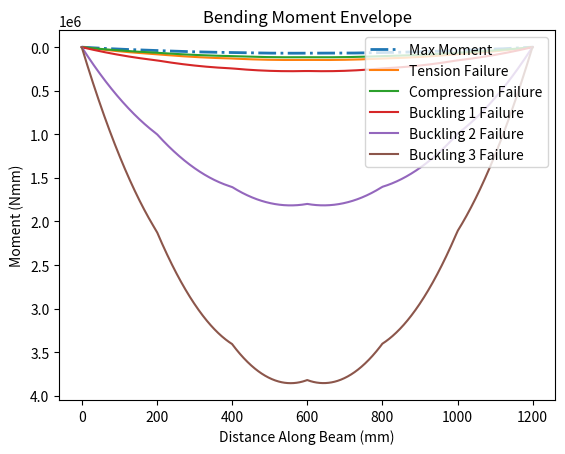
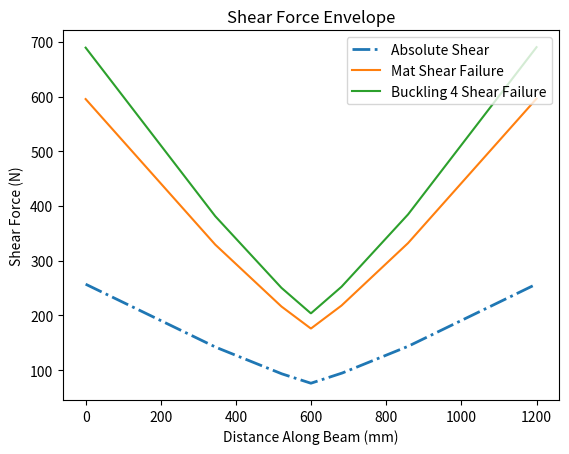

The script that saved these images, in order:
# In this program, the bottom flange is not included in the calculations as it introduces
# an illegal cross-section for the project requirements.

import math

# -------Defining Cross Section--------

#                            top_flange
#              ***************************************
#              ***************************************
#                     ************************
#                     **                    **
#                     **                    **
#                     **                    **
#              web    **                    **
#                     **                    **
#                     **                    **
#                     **                    **
#                     **                    **
#                     **                    **
#                       
top_flange = 100
top_flange_thickness = 2.54
web = 80-1.27
web_thickness = 1.27
glue = 80
glue_thickness = 1.27

# Renamed bottom flange into this to reflect what is being measured
web_separation = 80

# -------General Properties------------
bridge_length = 1200
train_weight = 400
x_pos_train = [52, 228, 392, 568, 732, 908]
p_wheel_train = [train_weight / 6] * 6
E = 4000
mu = 0.2
a = 400
# -------Solve for SFD/BMD-------------
import matplotlib.pyplot as plt
import numpy as np


def calc_reaction_forces(x_pos, adjustment, p_wheel_train):
    Ay = 0
    By = 0
    total_load = 0
    x_pos_train = x_pos[:]

    # Adjusts Wheel X Position
    for i in range(len(x_pos_train)):
        x_pos_train[i] += adjustment

    # Find Total Load
    for i in range(len(x_pos_train)):
        if x_pos_train[i] >= 0 and x_pos_train[i] <= 1200:
            total_load += p_wheel_train[i]

    # Take Moment About B to Calculate Ay
    moment = 0
    for i in range(len(x_pos_train)):
        if x_pos_train[i] >= 0 and x_pos_train[i] <= 1200:
            moment += p_wheel_train[i] * (bridge_length - x_pos_train[i])
        Ay = moment / bridge_length

    # Find By
    By = total_load - Ay

    return Ay, By, x_pos_train


def graph_sfd(x_pos, adjustment, p_wheel_train, graph):

    # Calculate Reaction Forces + x_pos_train
    Ay, By, x_pos_train = calc_reaction_forces(x_pos, adjustment, p_wheel_train)

    x_points = [0]
    y_points = [0]

    for i in range(0, 1201):
        y_val = 0

        for wheel in range(len(x_pos_train)):
            if x_pos_train[wheel] <= i and x_pos_train[wheel] >= 0:
                y_val -= p_wheel_train[wheel]

        y_val += Ay

        if i == 1200:
            y_val += By

        x_points.append(i)
        y_points.append(y_val)

    xpoints = np.array(x_points)
    ypoints = np.array(y_points)

    if graph:
        plt.plot(xpoints, ypoints)

    y_min = min(y_points)
    y_max = max(y_points)

    if abs(y_min) > abs(y_max):
        y_abs = abs(y_min)
    else:
        y_abs = abs(y_max)

    return x_pos_train, y_abs, xpoints[1:], ypoints[1:]


def graph_bmd(x_pos, adjustment, p_wheel_train, graph):
    sfd_vals = graph_sfd(x_pos, adjustment, p_wheel_train, False)
    x_pos, xpoints, ypoints = sfd_vals[0], sfd_vals[2], sfd_vals[3]

    dx = np.diff(xpoints)
    avg_height = (ypoints[:-1] + ypoints[1:]) / 2
    trapezoid_areas = avg_height * dx

    bmd_ypoints = np.insert(np.cumsum(trapezoid_areas), 0, 0)
    bmd_xpoints = xpoints

    if graph:
        plt.gca().invert_yaxis()
        plt.plot(bmd_xpoints, bmd_ypoints)

    y_min = min(bmd_ypoints)
    y_max = max(bmd_ypoints)

    if abs(y_min) > abs(y_max):
        y_abs = abs(y_min)
    else:
        y_abs = abs(y_max)

    return x_pos, y_abs, bmd_xpoints, bmd_ypoints.tolist()


def greatest_shear(x_pos_train, p_wheel_train, graph):
    res = [0, 0]
    for i in range(-908, 1149):
        sfd_res = graph_sfd(x_pos_train, i, p_wheel_train, graph)
        if sfd_res[1] > res[1]:
            res[0], res[1] = sfd_res[0], sfd_res[1]

    return res


def greatest_moment(x_pos_train, p_wheel_train, graph):
    res = [0, 0]
    for i in range(-908, 1149):
        bmd_res = graph_bmd(x_pos_train, i, p_wheel_train, graph)
        if bmd_res[1] > res[1]:
            res[0], res[1] = bmd_res[0], bmd_res[1]

    return res


# -------Create SFD/BMD Envelope-------
def shear_envelope(x_pos_train, p_wheel_train, graph):
    x_points_abs = []
    y_points_abs = []
    x_points_min = []
    y_points_min = []
    x_points_max = []
    y_points_max = []

    for j in range(0, 1201):
        temp_min = 0
        temp_max = 0
        temp_abs = 0
        for i in range(-908, 1149):
            Ay, By, x_pos = calc_reaction_forces(x_pos_train, i, p_wheel_train)

            y_val = 0

            for wheel in range(len(x_pos)):
                if x_pos[wheel] <= j and x_pos[wheel] >= 0:
                    y_val -= p_wheel_train[wheel]

            y_val += Ay

            if i == 1200:
                y_val += By

            temp_max = max(temp_max, y_val)
            temp_min = min(temp_min, y_val)
            temp_abs = max(abs(temp_max), abs(temp_min), temp_abs)
        # print(temp_max, temp_min, temp_abs)
        y_points_abs.append(temp_abs)
        y_points_min.append(temp_min)
        y_points_max.append(temp_max)
        x_points_abs.append(j)
        x_points_min.append(j)
        x_points_max.append(j)

    xpoints_abs = np.array(x_points_abs)
    ypoints_abs = np.array(y_points_abs)
    xpoints_min = np.array(x_points_min)
    ypoints_min = np.array(y_points_min)
    xpoints_max = np.array(x_points_max)
    ypoints_max = np.array(y_points_max)

    plt.figure()
    if graph:
        plt.plot(xpoints_abs, ypoints_abs, label="Absolute Shear")
        plt.plot(xpoints_max, ypoints_max, linestyle="-.", label="Max Shear")
        plt.plot(xpoints_min, ypoints_min, linestyle="-.", label="Min Shear")
    else:
        plt.plot(
            xpoints_abs,
            ypoints_abs,
            linestyle="-.",
            label="Absolute Shear",
            linewidth=2,
        )
    plt.xlabel("Distance Along Beam (mm)")
    plt.ylabel("Shear Force (N)")
    plt.title("Shear Force Envelope")
    plt.legend(loc="upper right")
    return xpoints_abs, ypoints_abs


def moment_envelope(x_pos_train, p_wheel_train):
    x_points_max = []
    for j in range(0, 1201):
        x_points_max.append(j)
    y_points_max = [0] * 1201

    for i in range(-908, 1149):
        bmd_res = graph_bmd(x_pos_train, i, p_wheel_train, False)
        y_temp = bmd_res[3]

        for x in range(len(y_temp)):
            if y_temp[x] > y_points_max[x]:
                y_points_max[x] = y_temp[x]

    xpoints_max = np.array(x_points_max)
    ypoints_max = np.array(y_points_max)

    plt.figure()
    plt.plot(xpoints_max, ypoints_max, linestyle="-.", label="Max Moment", linewidth=2)
    plt.xlabel("Distance Along Beam (mm)")
    plt.ylabel("Moment (Nmm)")
    plt.title("Bending Moment Envelope")
    plt.gca().invert_yaxis()
    return xpoints_max, ypoints_max


# print(graph_bmd(x_pos_train, -51, p_wheel_train, True)[0:2])
# print(greatest_moment(x_pos_train, p_wheel_train, True))
# moment_envelope(x_pos_train, p_wheel_train)

# print(calc_reaction_forces(x_pos_train, -52, p_wheel_train))
# print(greatest_shear(x_pos_train, p_wheel_train, True))
# print(graph_sfd(x_pos_train, -51.999999999999, p_wheel_train, True))
# shear_envelope(x_pos_train, p_wheel_train)

# -------Cross-sectional Properties----
A_top = top_flange * top_flange_thickness
y_top = web + glue_thickness + 0.5 * top_flange_thickness

A_web = web * web_thickness
y_web = 0.5 * web

A_glue = glue * glue_thickness
y_glue = web + 0.5 * glue_thickness


y_bar = (A_top * y_top + 2 * A_web * y_web + A_glue * y_glue) / (
    A_top + 2 * A_web + A_glue
)

I = (
    (top_flange * top_flange_thickness**3) / 12
    + 2 * (web**3 * web_thickness) / 12
    + (glue * glue_thickness**3) / 12
    + (A_top * (y_top - y_bar) ** 2)
    + 2 * (A_web * (y_web - y_bar) ** 2)
    + (A_glue * (y_glue - y_bar) ** 2)
)

y_tot = web + glue_thickness + top_flange_thickness
y_from_top = y_tot - y_bar

b_mat = web_thickness * 2
b_glue = glue

Q_mat = 2 * (web_thickness * (y_bar) 
             * (y_bar) / 2
)
Q_glue = A_top * (y_top - y_bar - top_flange_thickness/2)

# -------Calculate Applied Stresses----
max_tensile_stress = greatest_moment(x_pos_train, p_wheel_train, False)[1] * y_bar / I
max_compressive_stress = (
    greatest_moment(x_pos_train, p_wheel_train, False)[1] * y_from_top / I
)
max_shear_stress_mat = (
    greatest_shear(x_pos_train, p_wheel_train, False)[1] * Q_mat
) / (I * b_mat)
max_shear_stress_glue = (
    greatest_shear(x_pos_train, p_wheel_train, False)[1] * Q_glue
) / (I * b_glue)

# print("max_tensile_stress", max_tensile_stress)
# print("max_compressive_stress", max_compressive_stress)
# print("max_shear_stress_mat", max_shear_stress_mat)
# print("max_shear_stress_glue", max_shear_stress_glue)

# -------Material/Thin Plate Buckling--
buckling_case1 = (((4 * math.pi**2) * E) / (12 * (1 - mu**2))) * (
    top_flange_thickness / (web_separation-web_thickness)
) ** 2
buckling_case2 = (((0.425 * math.pi**2) * E) / (12 * (1 - mu**2))) * (
    top_flange_thickness / ((top_flange - web_separation) / 2)
) ** 2
buckling_case3 = (((6 * math.pi**2) * E) / (12 * (1 - mu**2))) * (
    (web_thickness) / ((web - y_bar))
) ** 2
buckling_case4 = (((5 * math.pi**2) * E) / (12 * (1 - mu**2))) * (
    ((web_thickness) / (web)) ** 2
    + ((web_thickness) / (a)) ** 2
)

# print("buckling_case1", buckling_case1)
# print("buckling_case2", buckling_case2)
# print("buckling_case3", buckling_case3)
# print("buckling_case4", buckling_case4)
# -------FOS---------------------------
FOS_tension = 30 / max_tensile_stress
FOS_compression = 6 / max_compressive_stress
FOS_shear_mat = 4 / max_shear_stress_mat
FOS_shear_glue = 2 / max_shear_stress_glue
FOS_buck_1 = buckling_case1 / max_compressive_stress
FOS_buck_2 = buckling_case2 / max_compressive_stress
FOS_buck_3 = buckling_case3 / max_compressive_stress
FOS_buck_4 = buckling_case4 / max_shear_stress_mat

print("FOS_tension", FOS_tension)
print("FOS_compression", FOS_compression)
print("FOS_shear_mat", FOS_shear_mat)
print("FOS_shear_glue", FOS_shear_glue)
print("FOS_buck_1", FOS_buck_1)
print("FOS_buck_2", FOS_buck_2)
print("FOS_buck_3", FOS_buck_3)
print("FOS_buck_4", FOS_buck_4)
# -------Vfail and Mfail---------------
moment_env = moment_envelope(x_pos_train, p_wheel_train)
M_fail_tens_y = moment_env[1] * FOS_tension
M_fail_comp_y = moment_env[1] * FOS_compression
M_fail_buck1_y = moment_env[1] * FOS_buck_1
M_fail_buck2_y = moment_env[1] * FOS_buck_2
M_fail_buck3_y = moment_env[1] * FOS_buck_3
plt.plot(moment_env[0], M_fail_tens_y, label="Tension Failure")
plt.plot(moment_env[0], M_fail_comp_y, label="Compression Failure")
plt.plot(moment_env[0], M_fail_buck1_y, label="Buckling 1 Failure")
plt.plot(moment_env[0], M_fail_buck2_y, label="Buckling 2 Failure")
plt.plot(moment_env[0], M_fail_buck3_y, label="Buckling 3 Failure")

plt.legend(loc="upper right")

shear_env = shear_envelope(x_pos_train, p_wheel_train, False)
S_fail_mat_y = shear_env[1] * FOS_shear_mat
S_fail_glue_y = shear_env[1] * FOS_shear_glue
S_fail_buck4_y = shear_env[1] * FOS_buck_4

plt.plot(shear_env[0], S_fail_mat_y, label="Mat Shear Failure")
# plt.plot(shear_env[0], S_fail_glue_y, label="Glue Shear Failure")
plt.plot(shear_env[0], S_fail_buck4_y, label="Buckling 4 Shear Failure")

plt.legend(loc="upper right")

plt.show()
# -------Output Plots------------------
print("x_pos_train:", x_pos_train, "\np_wheel_train:", p_wheel_train)
print("------------------")
print("y_bar:", y_bar, "\nI:", I)